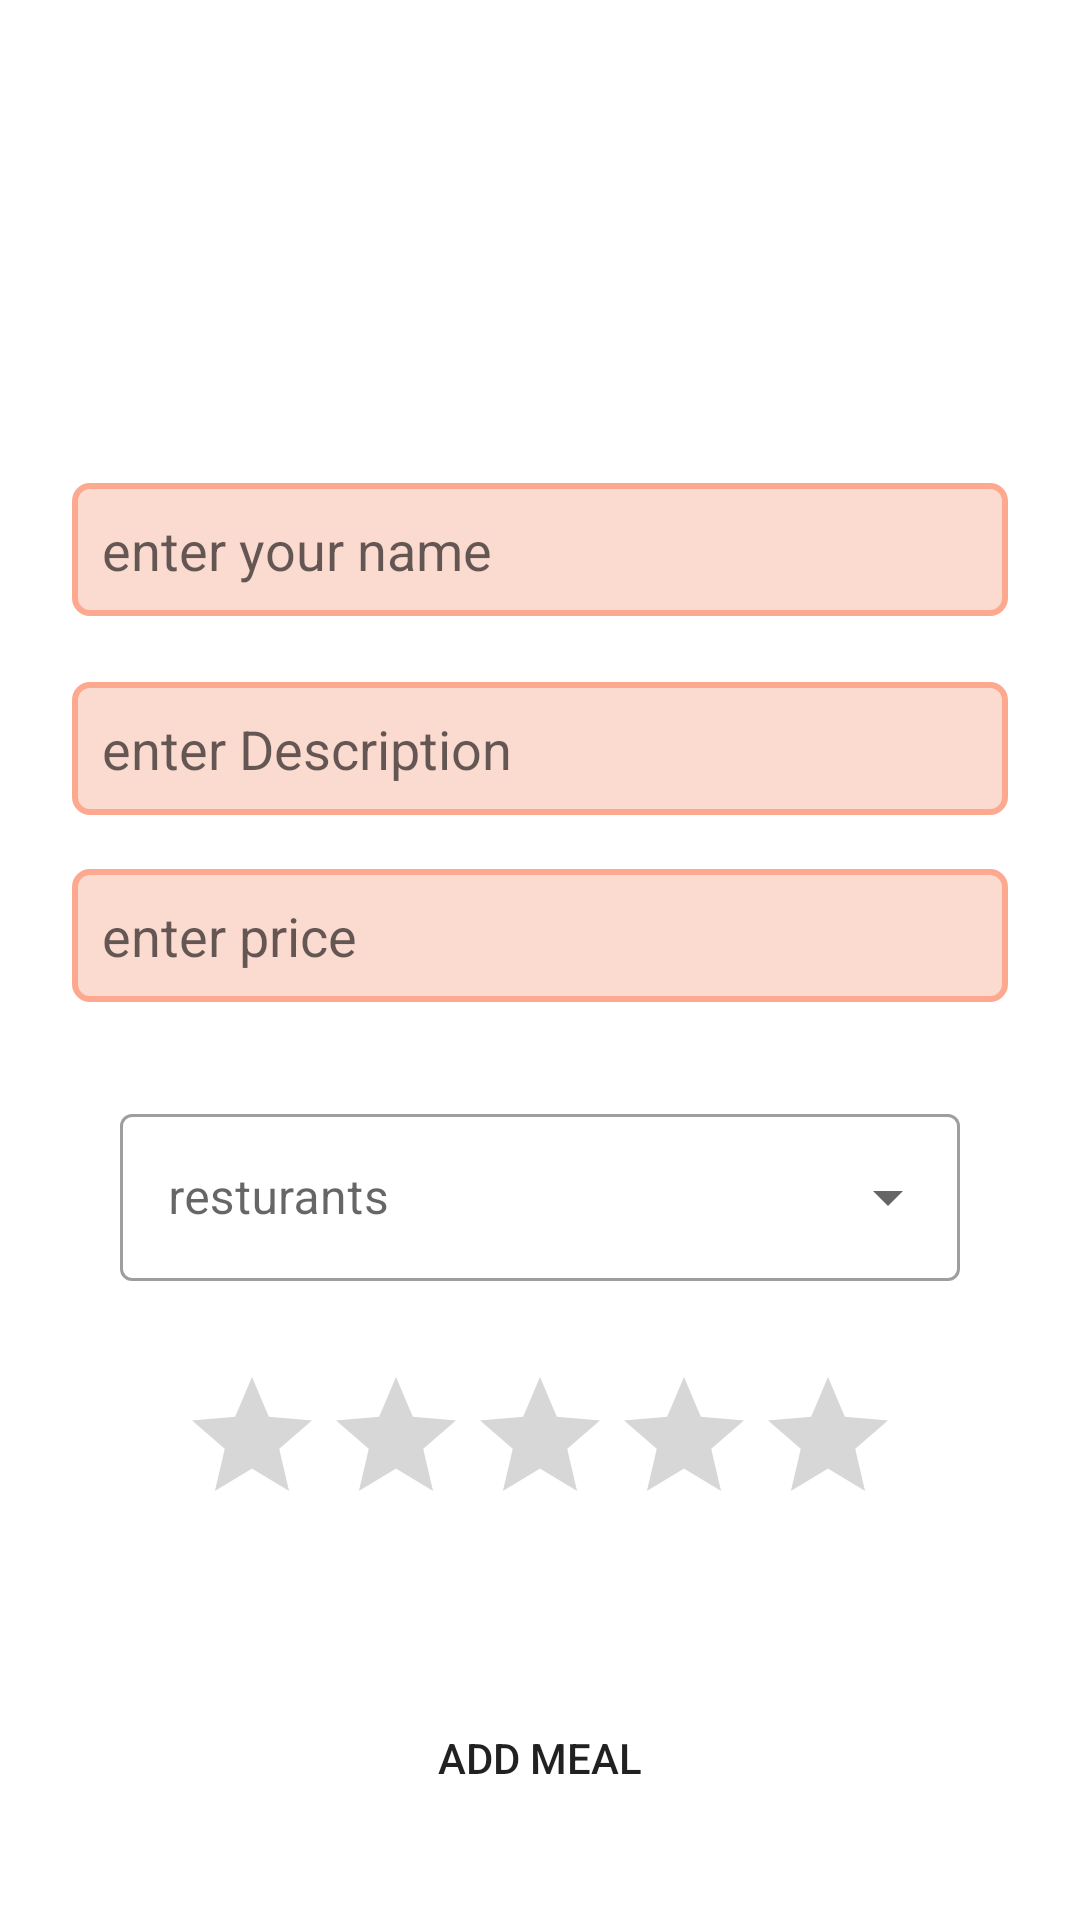

Produce the Android XML layout that renders to this screen, including the resource entries it uses.
<!-- AndroidManifest.xml: application theme Theme.RestaurantManagement -->
<!-- res/layout/activity_add_meal.xml -->
<?xml version="1.0" encoding="utf-8"?>
<ScrollView xmlns:android="http://schemas.android.com/apk/res/android"

    xmlns:tools="http://schemas.android.com/tools"
     android:layout_height="match_parent"
     android:layout_width="match_parent">

<LinearLayout
    android:layout_width="match_parent"
    android:layout_height="match_parent"
    android:orientation="vertical"
    android:padding="24dp"
    tools:context=".add_meals">

    <ImageView
        android:id="@+id/image"
        android:layout_width="200dp"
        android:layout_height="100dp"
        android:layout_gravity="center"
        android:layout_marginBottom="15dp"
        android:ems="10"
        android:src="@drawable/ic_launcher_background" />

    <EditText
        android:id="@+id/txtName"
        android:layout_width="match_parent"
        android:layout_height="wrap_content"
        android:layout_marginVertical="22dp"

        android:background="@drawable/txt_bg"
        android:ems="10"
        android:hint="enter your name"
        android:inputType="textPersonName" />

    <EditText
        android:id="@+id/txtDescription"
        android:layout_width="match_parent"
        android:layout_height="wrap_content"
        android:background="@drawable/txt_bg"
        android:ems="10"
        android:hint="enter Description"

        android:inputType="textPersonName" />


    <EditText
        android:id="@+id/txtPrice"
        android:layout_width="match_parent"
        android:layout_height="wrap_content"
        android:layout_marginBottom="22dp"
        android:background="@drawable/txt_bg"
        android:ems="10"
        android:hint="enter price"
        android:layout_marginTop="18dp"
        android:inputType="numberDecimal" />

    <com.google.android.material.textfield.TextInputLayout
        style="@style/Widget.MaterialComponents.TextInputLayout.OutlinedBox.ExposedDropdownMenu"
        android:layout_width="match_parent"
        android:layout_height="wrap_content"
        android:layout_marginStart="16sp"
        android:layout_marginTop="10dp"
        android:layout_marginEnd="16sp"
        android:layout_marginBottom="10dp"
        android:hint="resturants ">

    <AutoCompleteTextView
        android:id="@+id/resturantNames"
        android:layout_width="match_parent"
        android:layout_height="wrap_content" />
    </com.google.android.material.textfield.TextInputLayout>
    <RatingBar
        android:id="@+id/ratingBar"
        android:layout_width="wrap_content"
        android:layout_height="wrap_content"
        android:layout_gravity="center"
        android:layout_marginTop="18dp"
        tools:ignore="SpeakableTextPresentCheck,SpeakableTextPresentCheck" />


    <androidx.appcompat.widget.AppCompatButton
        android:id="@+id/btnAdd"
        android:layout_width="match_parent"
        android:layout_height="wrap_content"
        android:background="@drawable/btn_g"
        android:layout_marginTop="50dp"
        android:text="Add Meal" />


</LinearLayout>
</ScrollView>
<!-- resources referenced by this layout -->
<resources>
  <!-- drawable txt_bg (drawable) -->
  <?xml version="1.0" encoding="utf-8"?>
  <shape xmlns:android="http://schemas.android.com/apk/res/android">
      <solid android:color="#FBDAD0" />
      <stroke
          android:width="2dp"
          android:color="#FDA98F" />
      <corners android:radius="5dp" />
  
      <padding
          android:bottom="10dp"
          android:left="10dp"
          android:right="10dp"
          android:top="10dp" />
  </shape>
  <style name="Theme.RestaurantManagement" parent="Theme.MaterialComponents.DayNight.DarkActionBar">
          
          <item name="colorPrimary">@color/purple_500</item>
          <item name="colorPrimaryVariant">@color/purple_700</item>
          <item name="colorOnPrimary">@color/white</item>
          
          <item name="colorSecondary">@color/teal_200</item>
          <item name="colorSecondaryVariant">@color/teal_700</item>
          <item name="colorOnSecondary">@color/black</item>
          
          <item name="android:statusBarColor">?attr/colorPrimaryVariant</item>
          
      </style>
  <color name="purple_500">#FF6200EE</color>
  <color name="purple_700">#FF3700B3</color>
  <color name="white">#FFFFFFFF</color>
  <color name="teal_200">#FF03DAC5</color>
  <color name="teal_700">#FF018786</color>
  <color name="black">#FF000000</color>
</resources>
